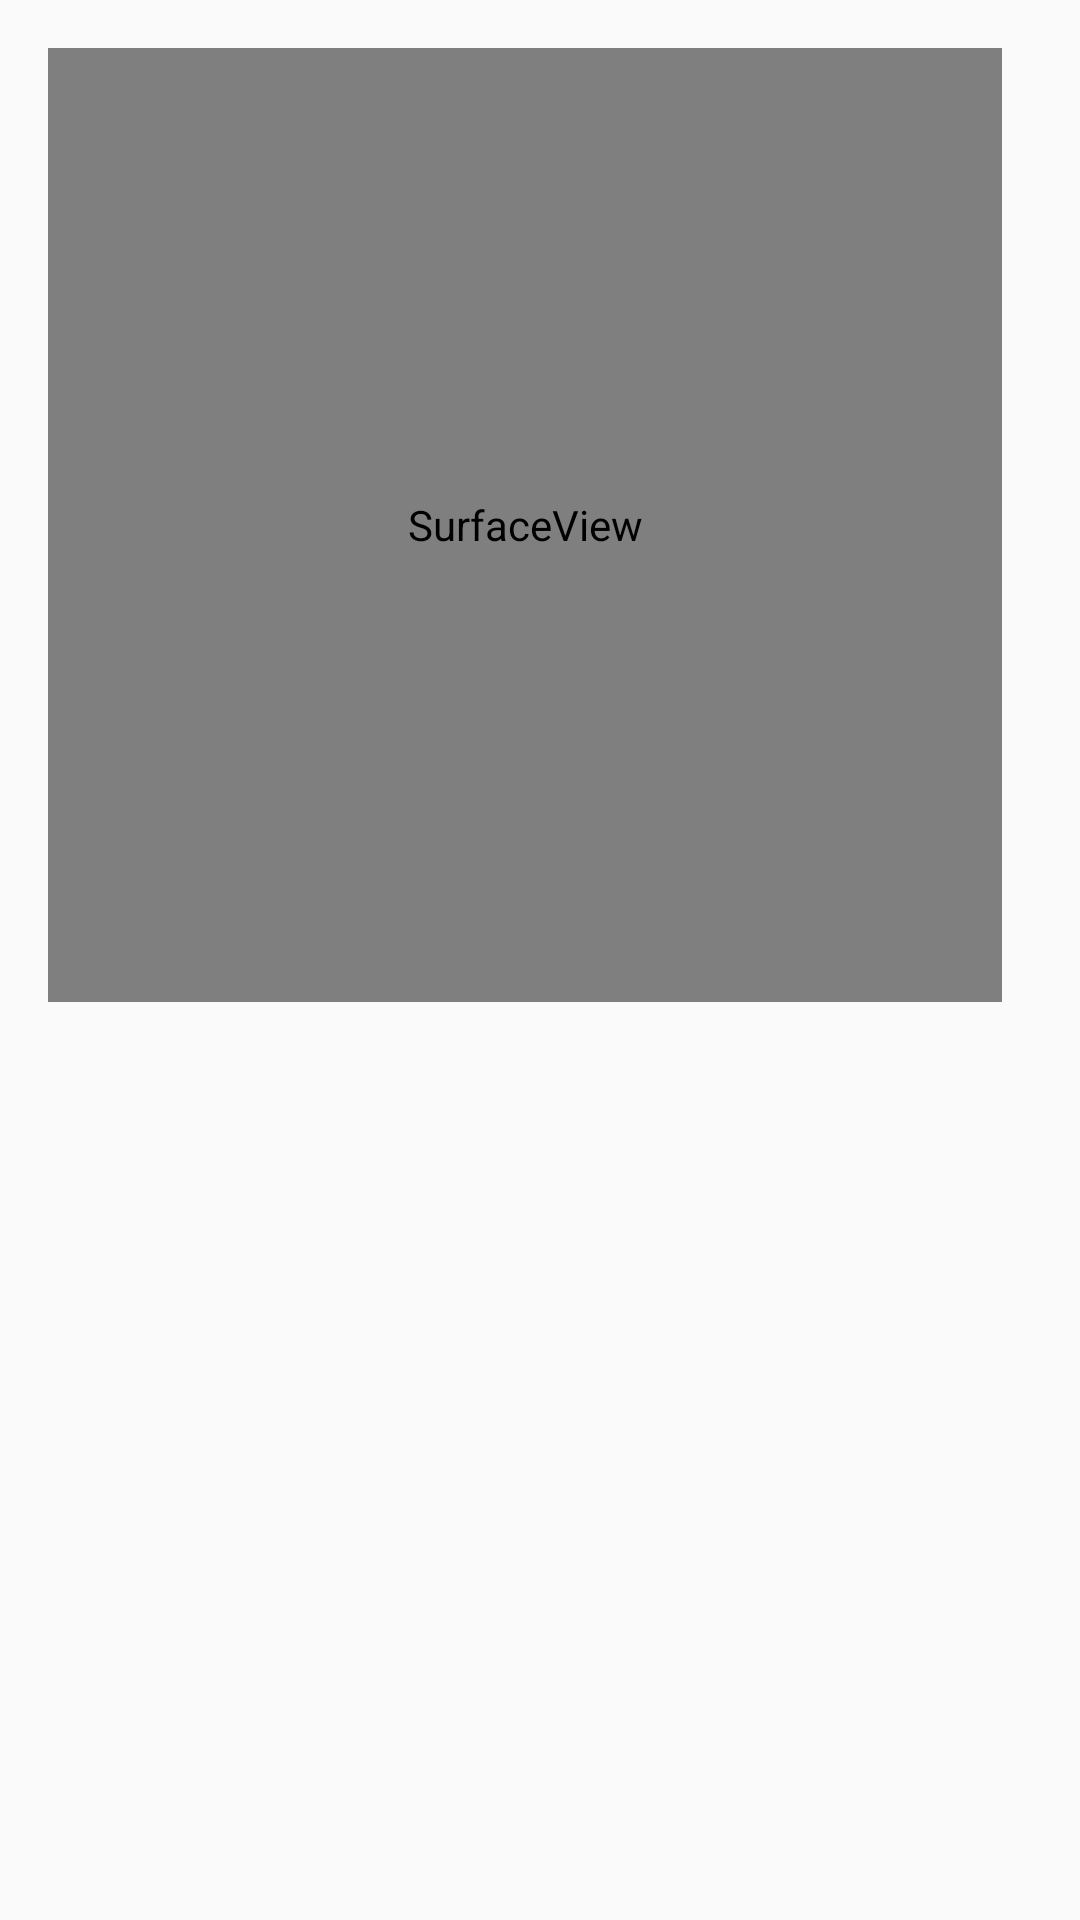

Here is an Android app screen rendered from its layout file. Give the layout XML and the strings, colors and styles it references.
<!-- AndroidManifest.xml: application theme AppTheme -->
<!-- res/layout/activity_qr_code.xml -->
<?xml version="1.0" encoding="utf-8"?>
<android.support.constraint.ConstraintLayout xmlns:android="http://schemas.android.com/apk/res/android"
    xmlns:app="http://schemas.android.com/apk/res-auto"
    xmlns:tools="http://schemas.android.com/tools"
    android:layout_width="match_parent"
    android:layout_height="match_parent"
    tools:context="example.cooktopperapp.QrCodeActivity">

    <RelativeLayout
        android:layout_width="350dp"
        android:layout_height="350dp"
        android:paddingBottom="16dp"
        android:paddingRight="16dp"
        android:paddingTop="16dp"
        android:paddingLeft="16dp"
        tools:layout_editor_absoluteX="8dp"
        tools:layout_editor_absoluteY="8dp">

        <SurfaceView
            android:id="@+id/camera_preview"
            android:layout_centerInParent="true"
            android:layout_width="match_parent"
            android:layout_height="match_parent" />

        <TextView
            android:id="@+id/camera_title"
            android:layout_width="match_parent"
            android:layout_height="wrap_content"
            android:layout_below="@+id/camera_preview"
            android:layout_centerHorizontal="true"
            android:layout_marginTop="20dp"
            android:gravity="center_horizontal"
            android:text="@string/qrcode_info_camera"
            android:textSize="12sp" />

    </RelativeLayout>
    


</android.support.constraint.ConstraintLayout>
<!-- resources referenced by this layout -->
<resources>
  <style name="AppTheme" parent="Theme.AppCompat.Light.DarkActionBar">
          
          <item name="colorPrimary">@color/colorPrimary</item>
          <item name="colorPrimaryDark">@color/colorPrimaryDark</item>
          <item name="colorAccent">@color/colorAccent</item>
      </style>
  <color name="colorPrimary">#607D8B</color>
  <color name="colorPrimaryDark">#303F9F</color>
  <color name="colorAccent">#FF5252</color>
</resources>
